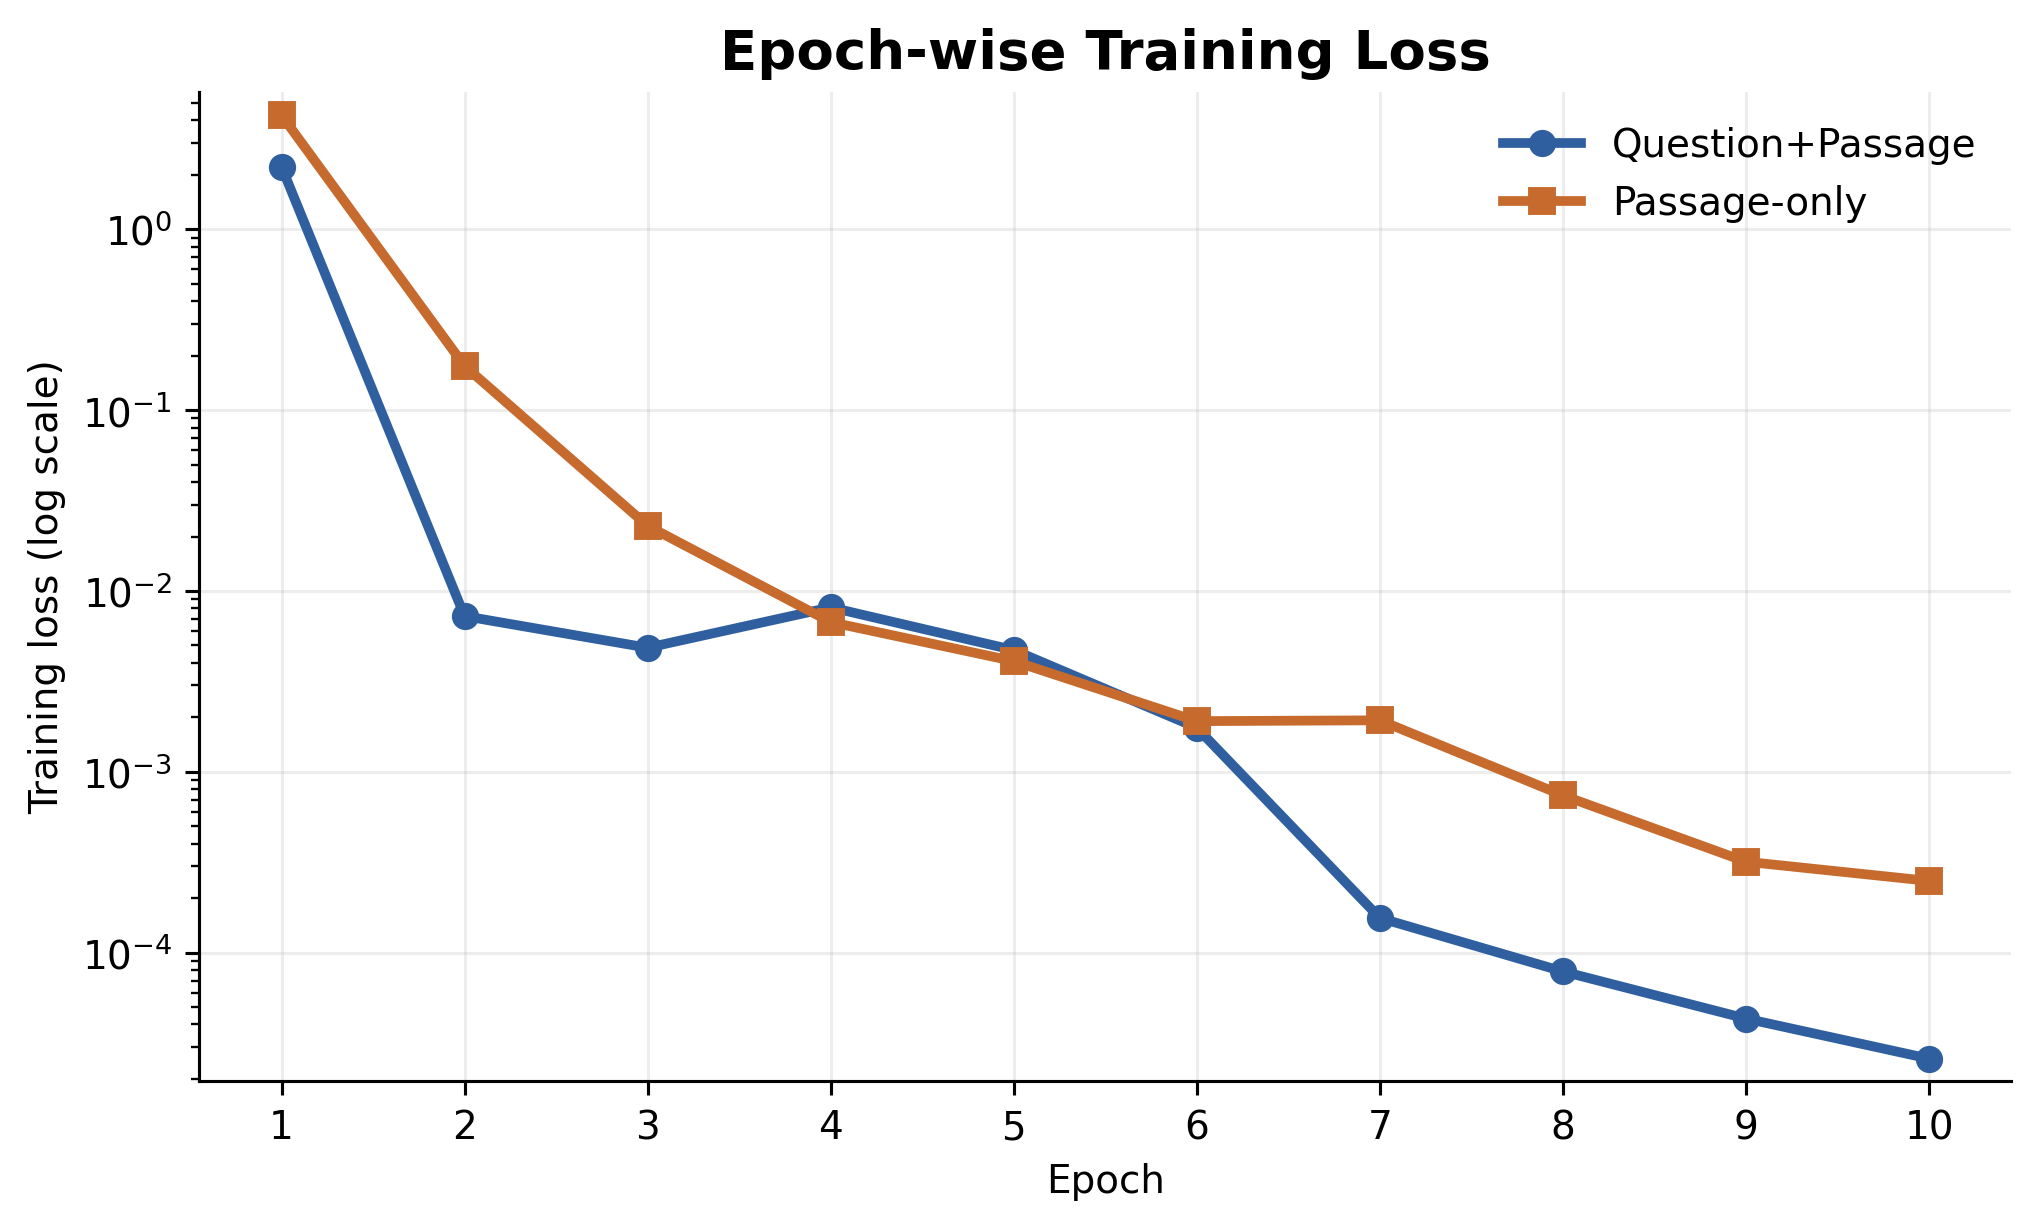

Values plotted in this chart, from the file beside it:
epoch, qp_loss, ponly_loss, qp_count, ponly_count
1, 2.217, 4.272, 3200, 3200
2, 0.007255, 0.1755, 3200, 3200
3, 0.004851, 0.02291, 3200, 3200
4, 0.008114, 0.006725, 3200, 3200
5, 0.004708, 0.004089, 3200, 3200
6, 0.001751, 0.001905, 3200, 3200
7, 0.0001553, 0.001925, 3200, 3200
8, 7.857406250000022e-05, 0.0007396, 3200, 3200
9, 4.313624999999984e-05, 0.0003179, 3200, 3200
10, 2.5898437499999958e-05, 0.000249, 3200, 3200
